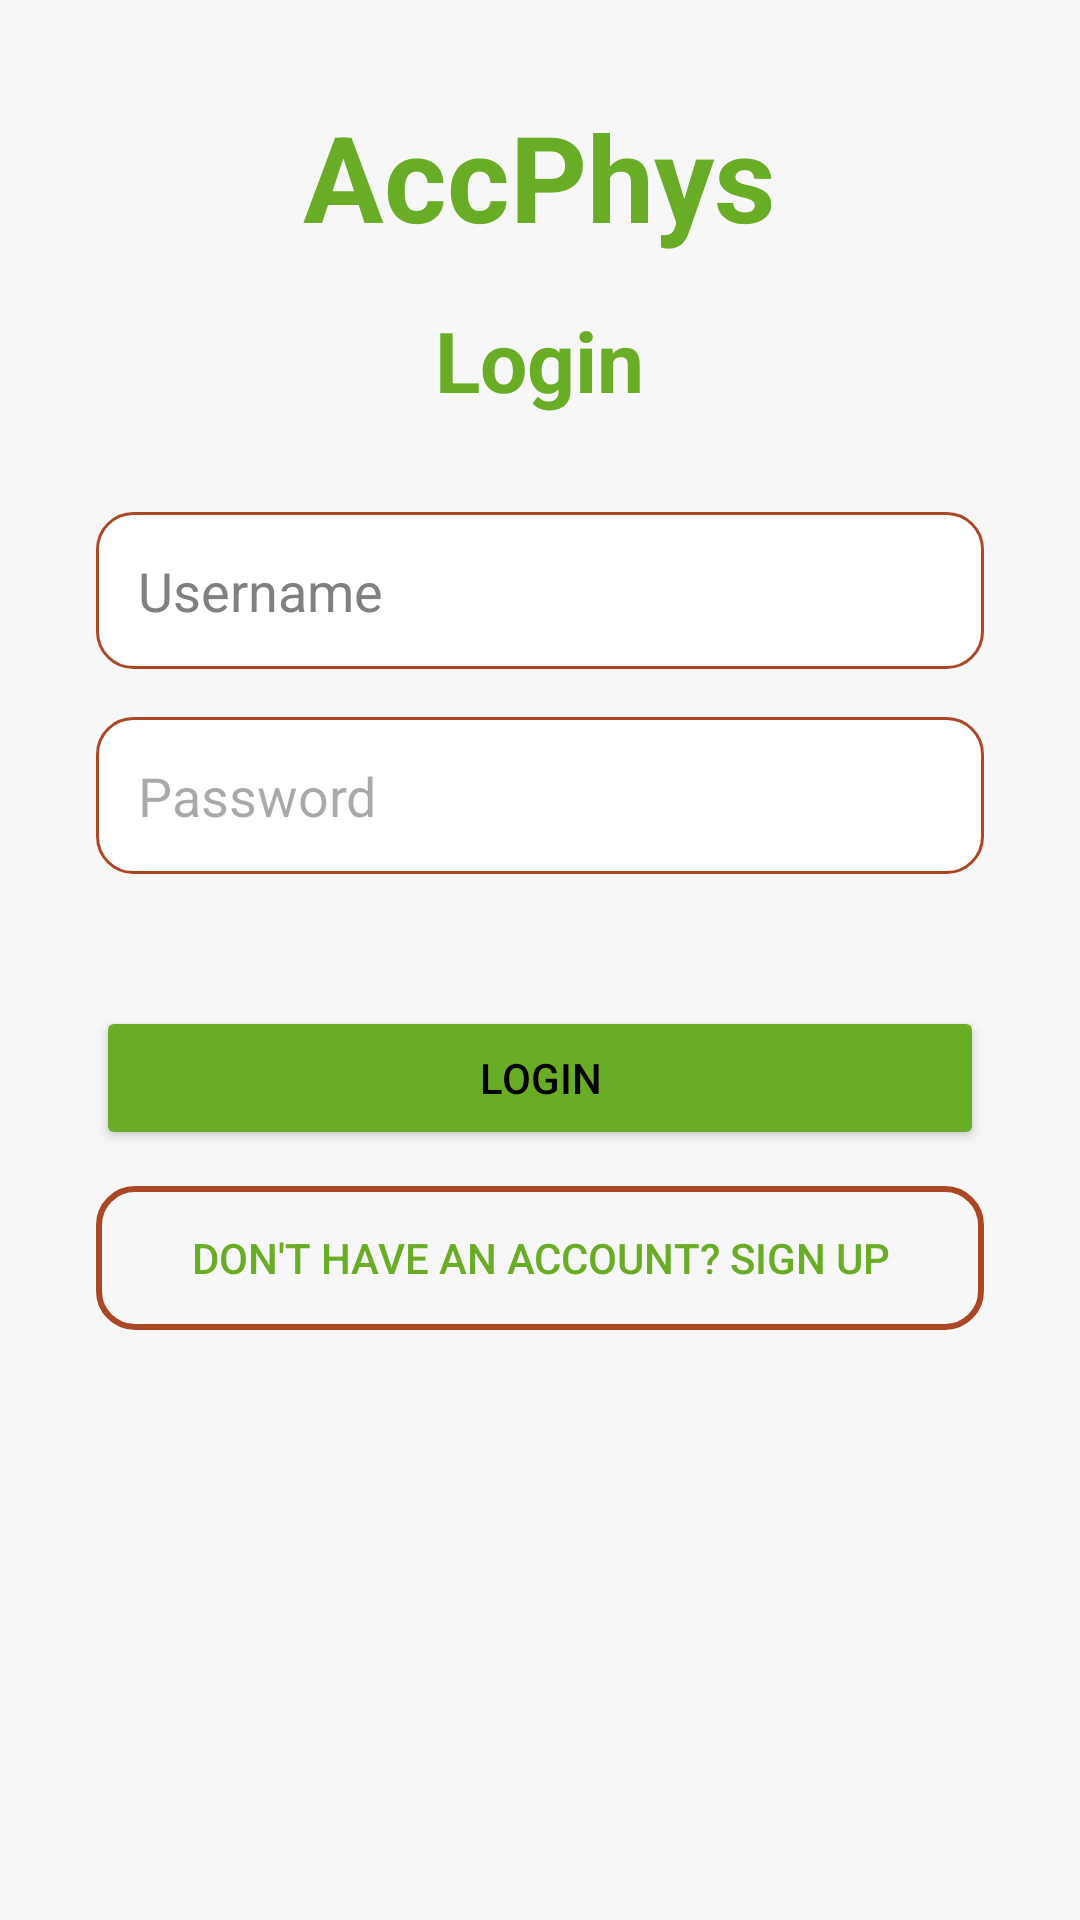

Here is an Android app screen rendered from its layout file. Give the layout XML and the strings, colors and styles it references.
<!-- AndroidManifest.xml: application theme Theme.AccPhys -->
<!-- res/layout/activity_login.xml -->
<?xml version="1.0" encoding="utf-8"?>
<ScrollView xmlns:android="http://schemas.android.com/apk/res/android"
    android:layout_width="match_parent"
    android:layout_height="match_parent"
    android:background="@color/colorSurface"
    android:fillViewport="true">



    <LinearLayout
        android:layout_width="match_parent"
        android:layout_height="wrap_content"
        android:padding="32dp"
        android:orientation="vertical"
        android:gravity="center_horizontal">

        <TextView
            android:id="@+id/appTitle"
            android:text="AccPhys"
            android:textSize="40sp"
            android:textStyle="bold"
            android:textColor="@color/colorSecondary"
            android:layout_width="wrap_content"
            android:layout_height="wrap_content"
            android:layout_marginBottom="16dp"/>

        <TextView
            android:id="@+id/textViewMode"
            android:text="Login"
            android:textSize="28sp"
            android:textStyle="bold"
            android:textColor="@color/colorSecondary"
            android:layout_marginBottom="32dp"
            android:layout_width="wrap_content"
            android:layout_height="wrap_content" />

        <EditText
            android:id="@+id/editTextUsername"
            android:hint="Username"
            android:background="@drawable/edit_text_background"
            android:padding="14dp"
            android:textColor="@color/colorOnSurface"
            android:textColorHint="#808080"
            android:inputType="textPersonName"
            android:layout_width="match_parent"
            android:layout_height="wrap_content" />

        <RelativeLayout
            android:layout_width="match_parent"
            android:layout_height="wrap_content"
            android:layout_marginTop="16dp">

            <EditText
                android:id="@+id/editTextPassword"
                android:layout_width="match_parent"
                android:layout_height="wrap_content"
                android:hint="Password"
                android:inputType="textPassword"
                android:paddingEnd="48dp"
                android:background="@drawable/edit_text_background"
                android:padding="14dp" />

            <ImageView
                android:id="@+id/eyeIconPassword"
                android:layout_width="24dp"
                android:layout_height="24dp"
                android:layout_alignParentEnd="true"
                android:layout_centerVertical="true"
                android:layout_marginEnd="12dp"
                android:src="@drawable/ic_eye"
                android:contentDescription="Toggle Password Visibility" />
        </RelativeLayout>

        <RelativeLayout
            android:layout_width="match_parent"
            android:layout_height="wrap_content"
            android:layout_marginTop="12dp">

            <EditText
                android:id="@+id/editTextConfirmPassword"
                android:layout_width="match_parent"
                android:layout_height="wrap_content"
                android:hint="Confirm Password"
                android:inputType="textPassword"
                android:paddingEnd="48dp"
                android:visibility="gone"
                android:background="@drawable/edit_text_background"
                android:padding="14dp" />

            <ImageView
                android:id="@+id/eyeIconConfirmPassword"
                android:layout_width="24dp"
                android:layout_height="24dp"
                android:layout_alignParentEnd="true"
                android:layout_centerVertical="true"
                android:layout_marginEnd="12dp"
                android:src="@drawable/ic_eye"
                android:visibility="gone"
                android:contentDescription="Toggle Confirm Password Visibility" />
        </RelativeLayout>

        <Button
            android:id="@+id/buttonSubmit"
            android:text="Login"
            android:textColor="@color/colorOnSecondary"
            android:backgroundTint="@color/colorSecondary"
            android:layout_marginTop="32dp"
            android:layout_width="match_parent"
            android:layout_height="wrap_content"
            android:padding="14dp"
            android:layout_marginBottom="12dp" />

        <Button
            android:id="@+id/buttonSwitchMode"
            android:text="Don't have an account? Sign Up"
            android:textColor="@color/colorSecondary"
            android:background="@drawable/outlined_button"
            android:padding="14dp"
            android:layout_width="match_parent"
            android:layout_height="wrap_content" />


    </LinearLayout>
</ScrollView>
<!-- resources referenced by this layout -->
<resources>
  <color name="colorOnSecondary">#000000</color>
  <color name="colorOnSurface">#000000</color>
  <color name="colorSecondary">#69AC25</color>
  <color name="colorSurface">#F7F7F7</color>
  <!-- drawable edit_text_background (drawable) -->
  <shape xmlns:android="http://schemas.android.com/apk/res/android" android:shape="rectangle">
      <solid android:color="@android:color/white"/>
      <stroke android:width="1dp" android:color="@color/colorOutline"/>
      <corners android:radius="12dp"/>
  </shape>
  <!-- drawable outlined_button (drawable) -->
  <?xml version="1.0" encoding="utf-8"?>
  <selector xmlns:android="http://schemas.android.com/apk/res/android">
      <item>
          <shape android:shape="rectangle">
              <solid android:color="@android:color/transparent" />
              <stroke
                  android:width="2dp"
                  android:color="@color/colorOutline" />
              <corners android:radius="12dp" />
          </shape>
      </item>
  </selector>
  <style name="Theme.AccPhys" parent="Theme.Material3.DayNight.NoActionBar">
          <item name="colorPrimary">@color/colorPrimary</item>
          <item name="colorOnPrimary">@color/white</item>
  
          <item name="colorSecondary">@color/colorSecondary</item>
          <item name="colorOnSecondary">@color/white</item>
  
          <item name="colorTertiary">@color/colorTertiary</item>
          <item name="colorOnTertiary">@color/white</item>
  
          <item name="android:statusBarColor">@android:color/black</item>
  
          <item name="windowActionBar">false</item>
          <item name="windowNoTitle">true</item>
  
      </style>
  <color name="colorOutline">#AC4725</color>
  <color name="colorPrimary">#25ACAC</color>
  <color name="white">#FFFFFF</color>
  <color name="colorTertiary">#25AC25</color>
</resources>
